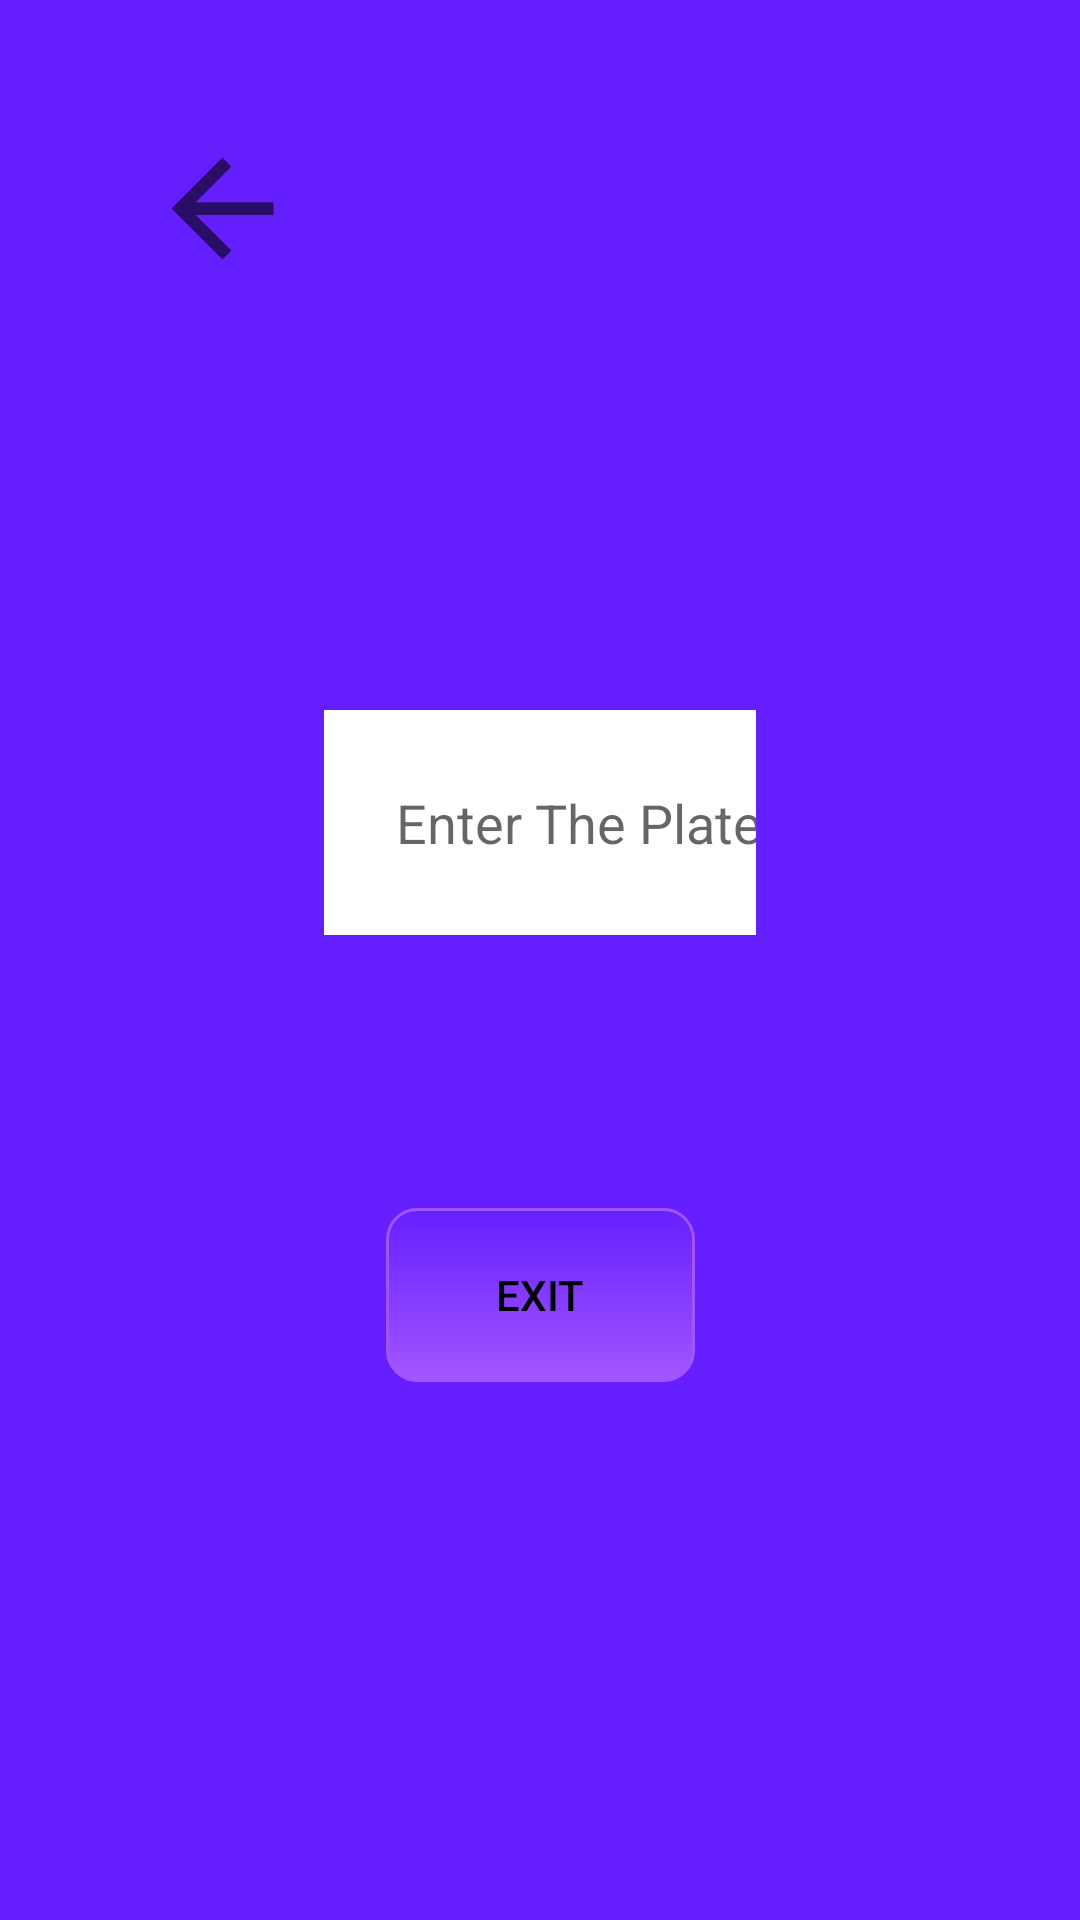

Android layout source for this screen:
<!-- AndroidManifest.xml: application theme Theme.Parking -->
<!-- res/layout/activity_exit.xml -->
<?xml version="1.0" encoding="utf-8"?>
<androidx.constraintlayout.widget.ConstraintLayout xmlns:android="http://schemas.android.com/apk/res/android"
    xmlns:app="http://schemas.android.com/apk/res-auto"
    xmlns:tools="http://schemas.android.com/tools"
    android:layout_width="match_parent"
    android:layout_height="match_parent"
    android:background="@color/background_purple"

    tools:context=".ExitActivity">


        <androidx.constraintlayout.widget.Guideline
            android:id="@+id/guideline5"
            android:layout_width="wrap_content"
            android:layout_height="wrap_content"
            android:orientation="horizontal"
            app:layout_constraintGuide_percent="0.37" />

        <androidx.constraintlayout.widget.Guideline
            android:id="@+id/guideline6"
            android:layout_width="wrap_content"
            android:layout_height="wrap_content"
            android:orientation="horizontal"
            app:layout_constraintGuide_percent="0.72" />

        <ImageView
            android:id="@+id/exit_back_img"
            app:layout_constraintStart_toStartOf="parent"
            app:layout_constraintTop_toTopOf="parent"
            app:srcCompat="?attr/homeAsUpIndicator"
            style="@style/backBtn_style"
            />

        <androidx.constraintlayout.widget.Guideline
            android:id="@+id/guideline10"
            android:layout_width="wrap_content"
            android:layout_height="wrap_content"
            android:orientation="vertical"
            app:layout_constraintGuide_percent="0.3" />

        <androidx.constraintlayout.widget.Guideline
            android:id="@+id/guideline11"
            android:layout_width="wrap_content"
            android:layout_height="wrap_content"
            android:orientation="vertical"
            app:layout_constraintGuide_percent="0.7" />

        <EditText
            android:id="@+id/exit_et_plateName"
            android:layout_width="0dp"
            android:layout_height="75dp"
            android:background="@color/white"
            android:ems="10"
            android:hint="@string/enter_plate_hint"
            android:inputType="textPersonName"
            android:minHeight="48dp"
            android:paddingStart="24dp"
            app:layout_constraintEnd_toStartOf="@+id/guideline11"
            app:layout_constraintStart_toStartOf="@+id/guideline10"
            app:layout_constraintTop_toTopOf="@+id/guideline5" />

        <Button
            android:id="@+id/exit_btn_exit"
            android:layout_width="103dp"
            android:layout_height="58dp"
            android:layout_marginTop="22dp"
            android:background="@drawable/background_save_button"
            android:text="@string/exit"
            android:textColor="@color/black"
            app:layout_constraintBottom_toTopOf="@+id/guideline6"
            app:layout_constraintEnd_toStartOf="@+id/guideline11"
            app:layout_constraintHorizontal_bias="0.503"
            app:layout_constraintStart_toStartOf="@+id/guideline10"
            app:layout_constraintTop_toBottomOf="@+id/exit_et_plateName"
            app:layout_constraintVertical_bias="1.0" />

</androidx.constraintlayout.widget.ConstraintLayout>
<!-- resources referenced by this layout -->
<resources>
  <color name="background_purple">#651FFF</color>
  <color name="black">#FF000000</color>
  <color name="white">#FFFFFFFF</color>
  <!-- drawable background_save_button (drawable) -->
  <?xml version="1.0" encoding="utf-8"?>
  <shape xmlns:android="http://schemas.android.com/apk/res/android"
  
          android:shape="rectangle">
  
  
          <corners android:radius="10dp"></corners>
          <gradient
              android:centerColor="@color/supplement_color"
              android:type="linear"
              android:angle="@android:integer/config_longAnimTime"
              android:centerX="@integer/material_motion_duration_long_1">
          </gradient>
  
          <stroke android:color="@color/supplement_color" android:width="@dimen/cardview_compat_inset_shadow" android:dashGap="@dimen/cardview_compat_inset_shadow"></stroke>
  
  </shape>
  <string name="enter_plate_hint">Enter The Plate ...</string>
  <string name="exit">exit</string>
  <style name="backBtn_style">
          <item name="android:layout_width">76dp</item>
          <item name="android:layout_height">51dp</item>
          <item name="android:layout_marginStart">36dp</item>
          <item name="android:layout_marginTop">44dp</item>
      </style>
  <style name="Theme.Parking" parent="Theme.MaterialComponents.DayNight.NoActionBar">
          
          <item name="colorPrimary">@color/purple_500</item>
          <item name="colorPrimaryVariant">@color/white</item>
          <item name="colorOnPrimary">@color/white</item>
          
          <item name="colorSecondary">@color/teal_200</item>
          <item name="colorSecondaryVariant">@color/teal_700</item>
          <item name="colorOnSecondary">@color/black</item>
          
          <item name="android:statusBarColor" tools:targetApi="l">?attr/colorPrimaryVariant</item>
          
          <item name="android:navigationBarColor">@color/cancel_stroke_color</item>
      </style>
  <color name="supplement_color">#a255ff</color>
  <color name="purple_500">#FFFFFF</color>
  <color name="teal_200">#FF03DAC5</color>
  <color name="teal_700">#FF018786</color>
  <color name="cancel_stroke_color">#6f6773</color>
</resources>
